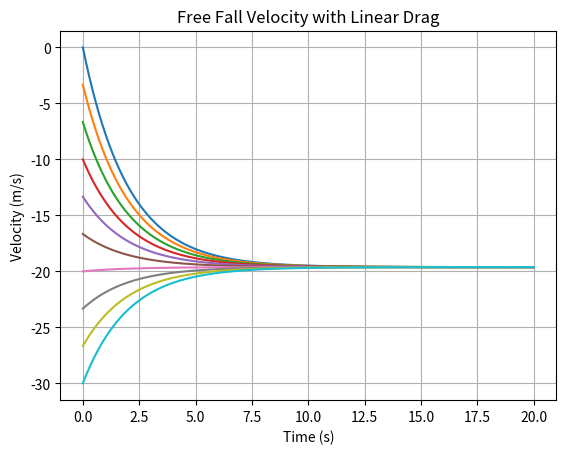

Write the Python code that produced this figure.
# -*- coding: utf-8 -*-
"""
Created on Tue Sep 17 13:09:44 2019
Nathan Marshall

This code numerically solves the differential equation for free fall under
gravitational acceleration accounting for linear drag. The equation is solved
for a range of initial velocity conditions. As we would expect, the velocities
all asymptotically approach a terminal velocity. According to the equation, 
the terminal velocity should be -g/a where g is gravitational acceleration and
'a' is the linear drag coefficent. With g = 9.81 m/s^2 and a = 0.5 s^-1, the
terminal velocities in the graph all converged to -19.62 m/s exactly as the
equation predicts. This prediction held when 'a' was varied.
"""
#%%
import numpy as np
import matplotlib.pyplot as plt

g = 9.81 # gravitational acceleration in m/s^2
a = 0.5 #linear drag coefficient
v0 = np.linspace(0, -30, 10) #range of initial conditions for velocity in m/s
dt = 0.0001 #step size for time in seconds
t0 = 0 #initial condition for time in seconds
tmax = 20 #max value of time in seconds

def dvdt(v):
    '''
    This function defines the functional form of the acceleration for free 
    fall under gravitational acceleration with linear drag as a function of
    velocity.
    '''
    return(-g - a*v )

def integrate(v0):
    '''
    Numerically integrates the differential equation dv/dt defined above given
    an initial condition for velocity.
    '''
    t = [t0] #list to contain time values
    v = [v0] #list to contain velocity values
    
    while t[-1] < tmax: #loop until time is greater than tmax
        v.append(v[-1] + dvdt(v[-1])*dt) #add dv/dt * dt to previous v
        t.append(t[-1] + dt) #add new t value to the list
    plt.plot(t, v, label='Numerical Result') #plotting numerical result

for v0_i in v0: #find a numerical solution for each initial velocity condition
    integrate(v0_i)
    
plt.title('Free Fall Velocity with Linear Drag')
plt.xlabel('Time (s)')
plt.ylabel('Velocity (m/s)')
plt.grid()
